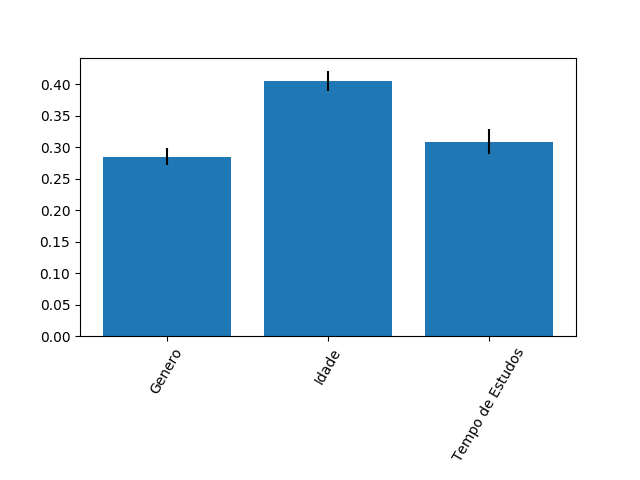

The table this chart was drawn from, first rows:
0.28530794742667065, 0.40556075991647234, 0.309131292656857
0.0136, 0.01593, 0.02019
